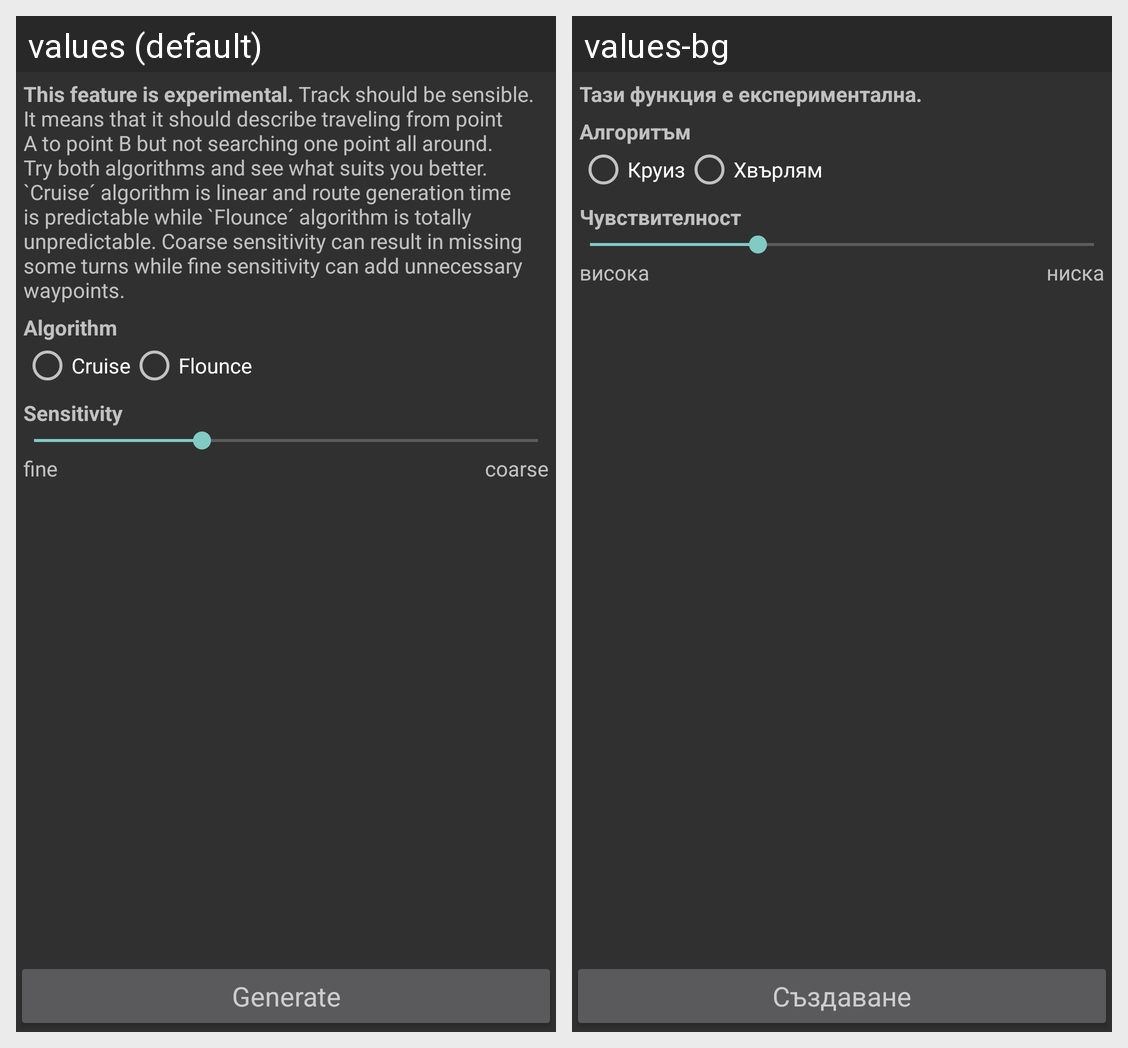

For this localized Android screen grid, give each drawn string resource with its value in every locale shown.
Android screen res/layout/act_track_to_route.xml rendered under 2 locales, left to right: values (default), values-bg. Device: Nexus 5 (rendered at 1080×1920; each locale shown at half size, 540×960, under a caption strip naming it); theme Theme.AppCompat.
Strings drawn on this screen, with the default value and each locale's value (text and hints the layout hard-codes, and strings that could not be matched under every locale, appear in the picture but are not listed):

t2r_explained
  values: This feature is experimental. Track should be sensible. It means that it should describe traveling from point A to point B but not searching one point all around. Try both algorithms and see what suits you better. `Cruise´ algorithm is linear and route generation time is predictable while `Flounce´ algorithm is totally unpredictable. Coarse sensitivity can result in missing some turns while fine …[clipped]
  values-bg: Тази функция е експериментална.

algorithm
  values: Algorithm
  values-bg: Алгоритъм

alg_a
  values: Cruise
  values-bg: Круиз

alg_b
  values: Flounce
  values-bg: Хвърлям

sensitivity
  values: Sensitivity
  values-bg: Чувствителност

fine
  values: fine
  values-bg: висока

coarse
  values: coarse
  values-bg: ниска

generate
  values: Generate
  values-bg: Създаване
